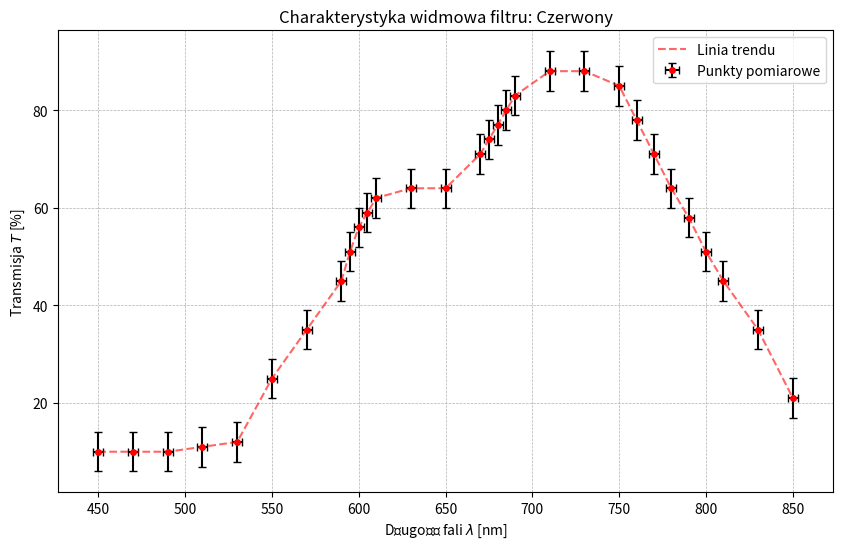
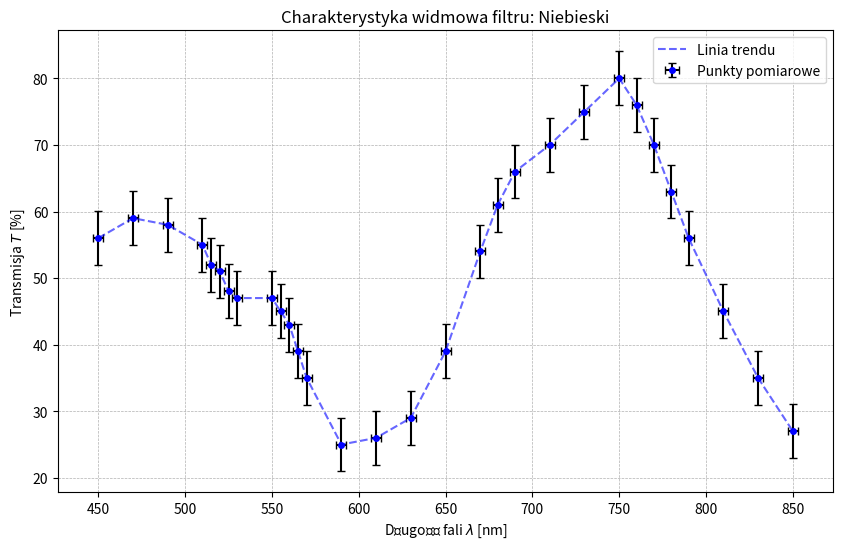
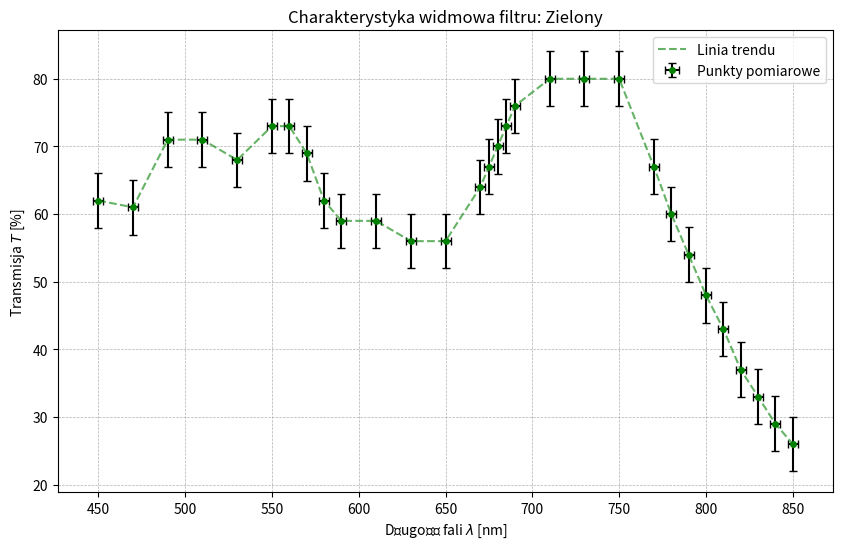

Generate these figures, in order, with matplotlib:
import numpy as np
import matplotlib.pyplot as plt
import os

# Create image directory if it doesn't exist
output_dir = "18-lab-68/report/img"
if not os.path.exists(output_dir):
    os.makedirs(output_dir)

# --- Input Data (from Lab Mate's Report) ---
# Data format: [Lambda (nm), Transmission (%)]

data_red = np.array([
    [450, 10], [470, 10], [490, 10], [510, 11], [530, 12], [550, 25], 
    [570, 35], [590, 45], [595, 51], [600, 56], [605, 59], [610, 62], 
    [630, 64], [650, 64], [670, 71], [675, 74], [680, 77], [685, 80], 
    [690, 83], [710, 88], [730, 88], [750, 85], [760, 78], [770, 71], 
    [780, 64], [790, 58], [800, 51], [810, 45], [830, 35], [850, 21]
])

data_blue = np.array([
    [450, 56], [470, 59], [490, 58], [510, 55], [515, 52], [520, 51], 
    [525, 48], [530, 47], [550, 47], [555, 45], [560, 43], [565, 39], 
    [570, 35], [590, 25], [610, 26], [630, 29], [650, 39], [670, 54], 
    [680, 61], [690, 66], [710, 70], [730, 75], [750, 80], [760, 76], 
    [770, 70], [780, 63], [790, 56], [810, 45], [830, 35], [850, 27]
])

data_green = np.array([
    [450, 62], [470, 61], [490, 71], [510, 71], [530, 68], [550, 73], 
    [560, 73], [570, 69], [580, 62], [590, 59], [610, 59], [630, 56], 
    [650, 56], [670, 64], [675, 67], [680, 70], [685, 73], [690, 76], 
    [710, 80], [730, 80], [750, 80], [770, 67], [780, 60], [790, 54], 
    [800, 48], [810, 43], [820, 37], [830, 33], [840, 29], [850, 26]
])

# --- Uncertainty Calculations (Type B) ---
# Delta Lambda (scale division) = 5 nm
delta_lambda = 5.0
u_lambda = delta_lambda / np.sqrt(3)

# Delta T (device accuracy + observer error) = 7% (absolute points on scale)
# As per lab mate's conservative estimate
delta_T_max = 7.0
u_T = delta_T_max / np.sqrt(3)

print(f"Niepewność standardowa u(lambda): {u_lambda:.2f} nm")
print(f"Niepewność standardowa u(T): {u_T:.2f} %")

# --- Plotting Function ---
def plot_filter(data, color_name, file_name, plot_color):
    lambdas = data[:, 0]
    transmissions = data[:, 1]
    
    plt.figure(figsize=(10, 6))
    plt.errorbar(lambdas, transmissions, xerr=u_lambda, yerr=u_T, fmt='o', 
                 color=plot_color, ecolor='black', capsize=3, markersize=4, label='Punkty pomiarowe')
    
    # Interpolation for a smoother visual line (optional, but looks better)
    plt.plot(lambdas, transmissions, color=plot_color, linestyle='--', alpha=0.6, label='Linia trendu')

    plt.title(f"Charakterystyka widmowa filtru: {color_name}")
    plt.xlabel(r"Długość fali $\lambda$ [nm]")
    plt.ylabel(r"Transmisja $T$ [%]")
    plt.grid(True, which='both', linestyle='--', linewidth=0.5)
    plt.legend()
    
    # Save plot
    plt.savefig(f"{output_dir}/{file_name}", dpi=300, bbox_inches='tight')
    plt.close()
    print(f"Saved plot: {file_name}")

# Generate Plots
plot_filter(data_red, "Czerwony", "plot_red.png", "red")
plot_filter(data_blue, "Niebieski", "plot_blue.png", "blue")
plot_filter(data_green, "Zielony", "plot_green.png", "green")

# --- Comparison / Maxima Finding for Conclusion ---
def analyze_filter(data, name):
    max_idx = np.argmax(data[:, 1])
    max_lambda = data[max_idx, 0]
    max_T = data[max_idx, 1]
    print(f"\n{name} Filter:")
    print(f"Max Transmission: {max_T}% at {max_lambda} nm")
    
analyze_filter(data_red, "Red")
analyze_filter(data_blue, "Blue")
analyze_filter(data_green, "Green")
